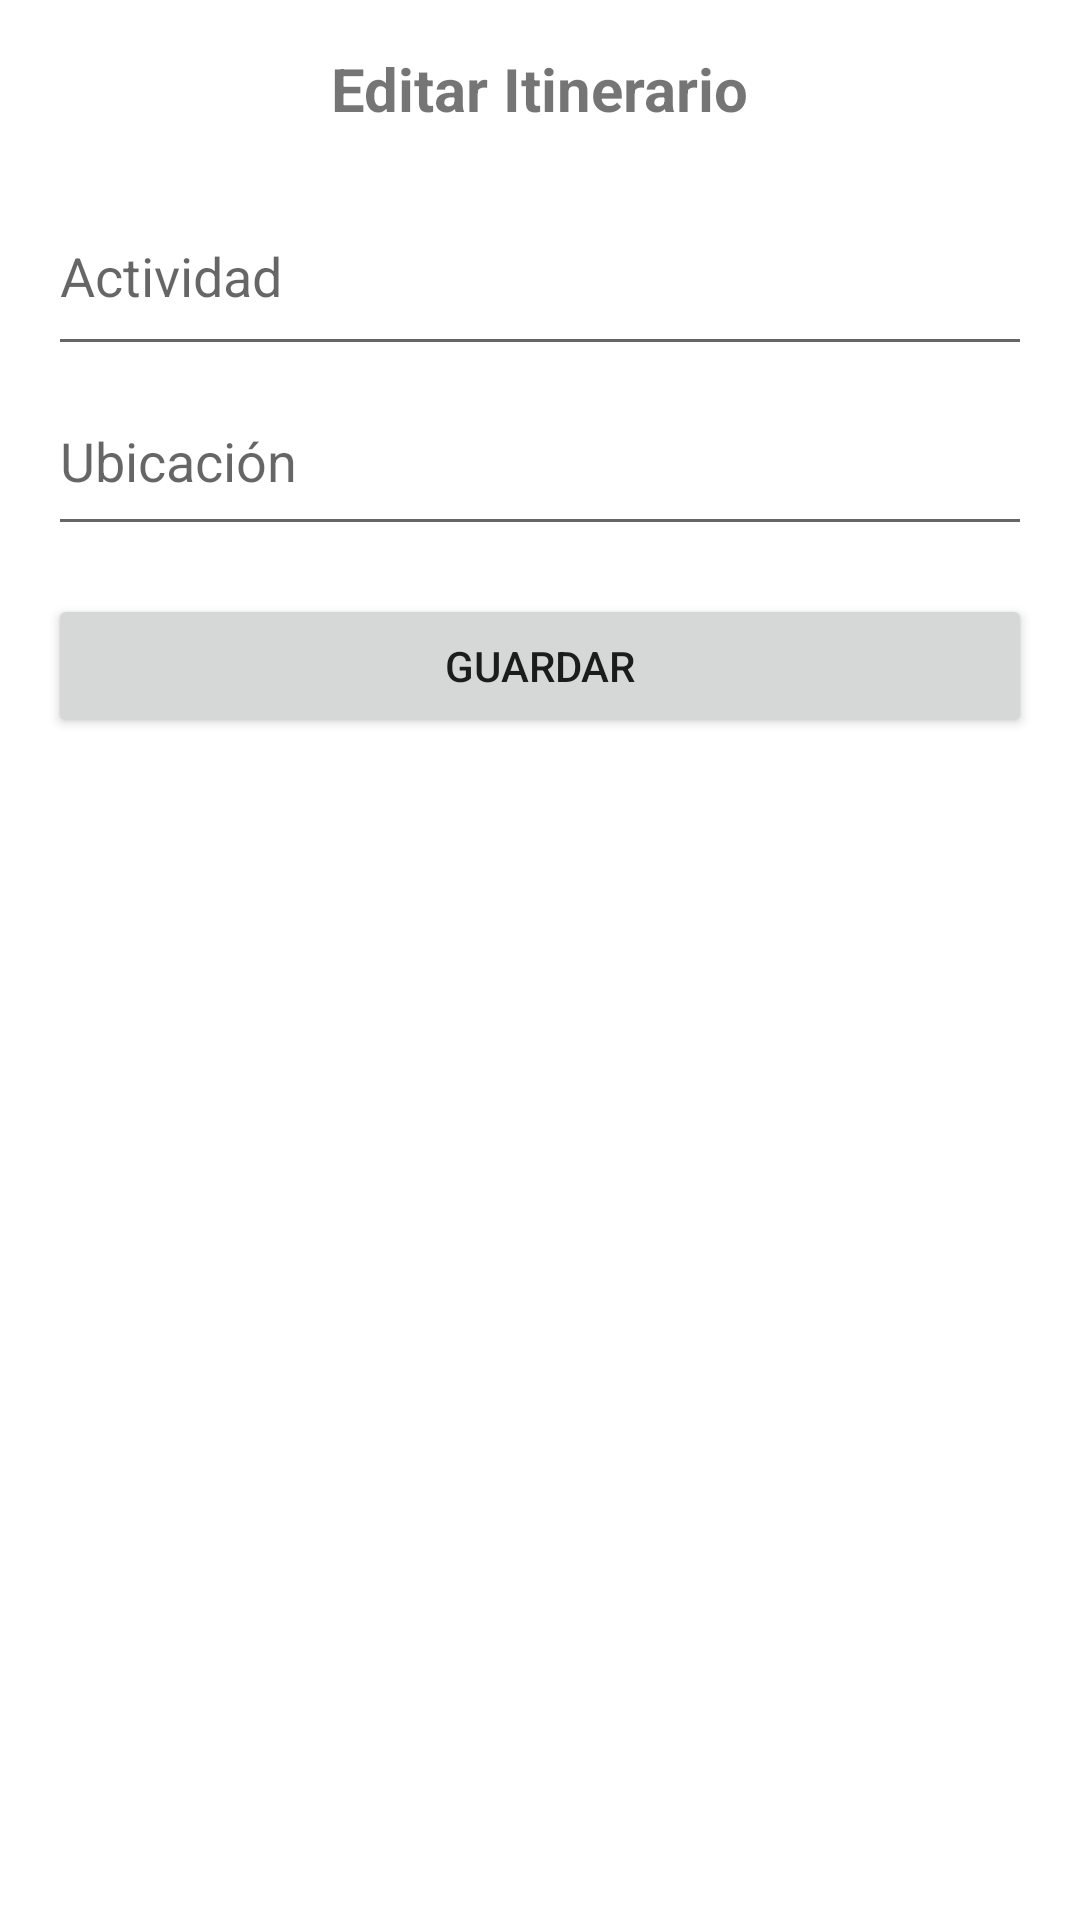

The Android layout XML behind this screen, and the referenced resources:
<!-- AndroidManifest.xml: application theme Theme.AplicacionDeViajes -->
<!-- res/layout/fragment_editar_itinerario.xml -->
<?xml version="1.0" encoding="utf-8"?>
<LinearLayout xmlns:android="http://schemas.android.com/apk/res/android"
    xmlns:app="http://schemas.android.com/apk/res-auto"
    xmlns:tools="http://schemas.android.com/tools"
    android:layout_width="match_parent"
    android:layout_height="match_parent"
    android:orientation="vertical"
    android:padding="16dp"
    tools:context=".ui.Itinerario.EditarItinerarioFragment">

    <TextView
        android:layout_width="wrap_content"
        android:layout_height="wrap_content"
        android:text="Editar Itinerario"
        android:textSize="20sp"
        android:textStyle="bold"
        android:layout_gravity="center_horizontal"
        android:paddingBottom="16dp" />

    <EditText
        android:id="@+id/etActividad"
        android:layout_width="match_parent"
        android:layout_height="63dp"
        android:hint="Actividad"
        android:inputType="text" />

    <EditText
        android:id="@+id/etUbicacion"
        android:layout_width="match_parent"
        android:layout_height="60dp"
        android:hint="Ubicación"
        android:inputType="text" />

    <Button
        android:id="@+id/btnGuardar"
        android:layout_width="match_parent"
        android:layout_height="wrap_content"
        android:text="Guardar"
        android:layout_marginTop="16dp" />

</LinearLayout>
<!-- resources referenced by this layout -->
<resources>
  <style name="Theme.AplicacionDeViajes" parent="Theme.MaterialComponents.DayNight.DarkActionBar">
          
          <item name="colorPrimary">@color/orange</item>
          <item name="colorPrimaryVariant">@color/celeste</item>
          <item name="colorOnPrimary">@color/white</item>
          
          <item name="colorSecondary">@color/celeste</item>
          <item name="colorSecondaryVariant">@color/orange</item>
          <item name="colorOnSecondary">@color/black</item>
          
          <item name="android:statusBarColor">?attr/colorPrimaryVariant</item>
          
      </style>
  <color name="orange">#FF793D</color>
  <color name="celeste">#3DC3FF</color>
  <color name="white">#FFFFFFFF</color>
  <color name="black">#FF000000</color>
</resources>
